Run: headless pygame with SDL's dummy video driver; simulated clock (each Clock.tick advances the game by its frame time, no real sleeping); random seed 0; keys injected as events and as key.get_pressed() state; no mouse input.
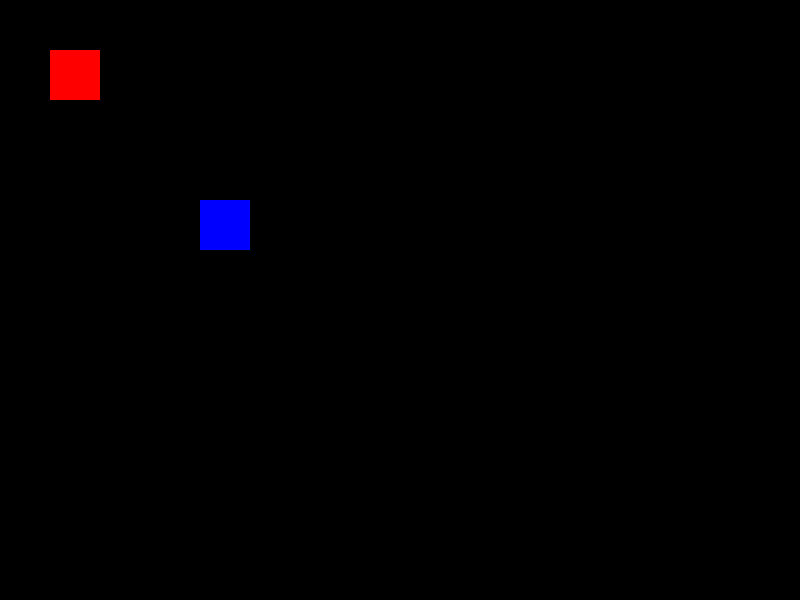
Frame 1 of 4 · flips 1–60 · no input
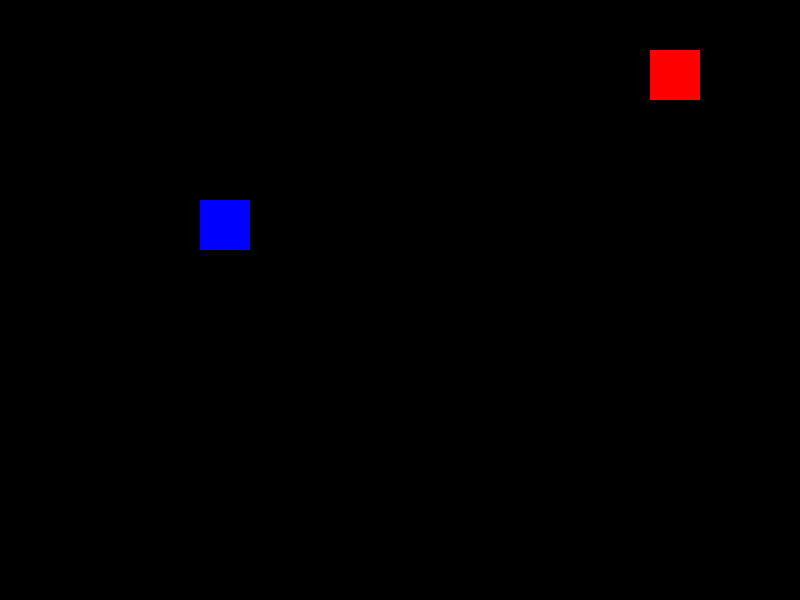
Frame 2 of 4 · flips 61–180 · tapped SPACE, RETURN · held RIGHT (→), D
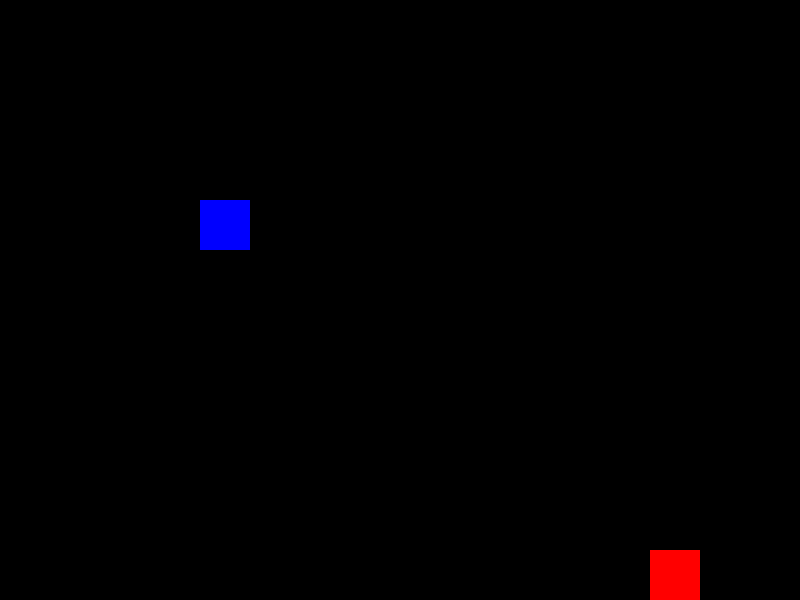
Frame 3 of 4 · flips 181–300 · held DOWN (↓), S
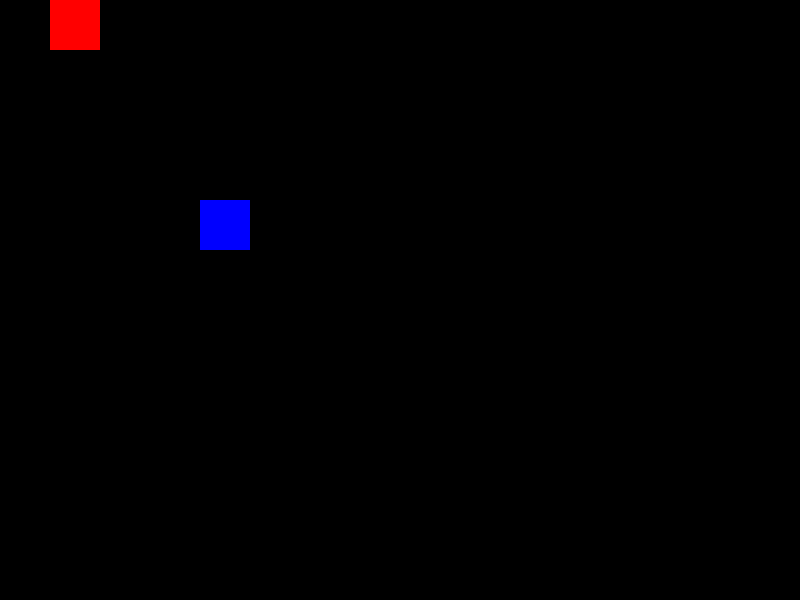
Frame 4 of 4 · flips 301–420 · held LEFT (←), A, UP (↑), W

The pygame program that drew these frames:

import pygame


pygame.init()


screen_width = 800
screen_height = 600
screen = pygame.display.set_mode((screen_width, screen_height))
pygame.display.set_caption("Add Sprites")


black = (0, 0, 0)
red = (255, 0, 0)
blue = (0, 0, 255)


sprite1_rect = pygame.Rect(50, 50, 50, 50)  
sprite2_rect = pygame.Rect(200, 200, 50, 50)


sprite1_speed = 5


running = True
while running:
    
    for event in pygame.event.get():
        if event.type == pygame.QUIT:
            running = False

    
    keys = pygame.key.get_pressed()

    
    if keys[pygame.K_LEFT] and sprite1_rect.left > 0:
        sprite1_rect.x -= sprite1_speed
    if keys[pygame.K_RIGHT] and sprite1_rect.right < screen_width:
        sprite1_rect.x += sprite1_speed
    if keys[pygame.K_UP] and sprite1_rect.top > 0:
        sprite1_rect.y -= sprite1_speed
    if keys[pygame.K_DOWN] and sprite1_rect.bottom < screen_height:
        sprite1_rect.y += sprite1_speed

    
    screen.fill(black)  
    pygame.draw.rect(screen, red, sprite1_rect)  
    pygame.draw.rect(screen, blue, sprite2_rect)  
    
    pygame.display.flip()


pygame.quit()
